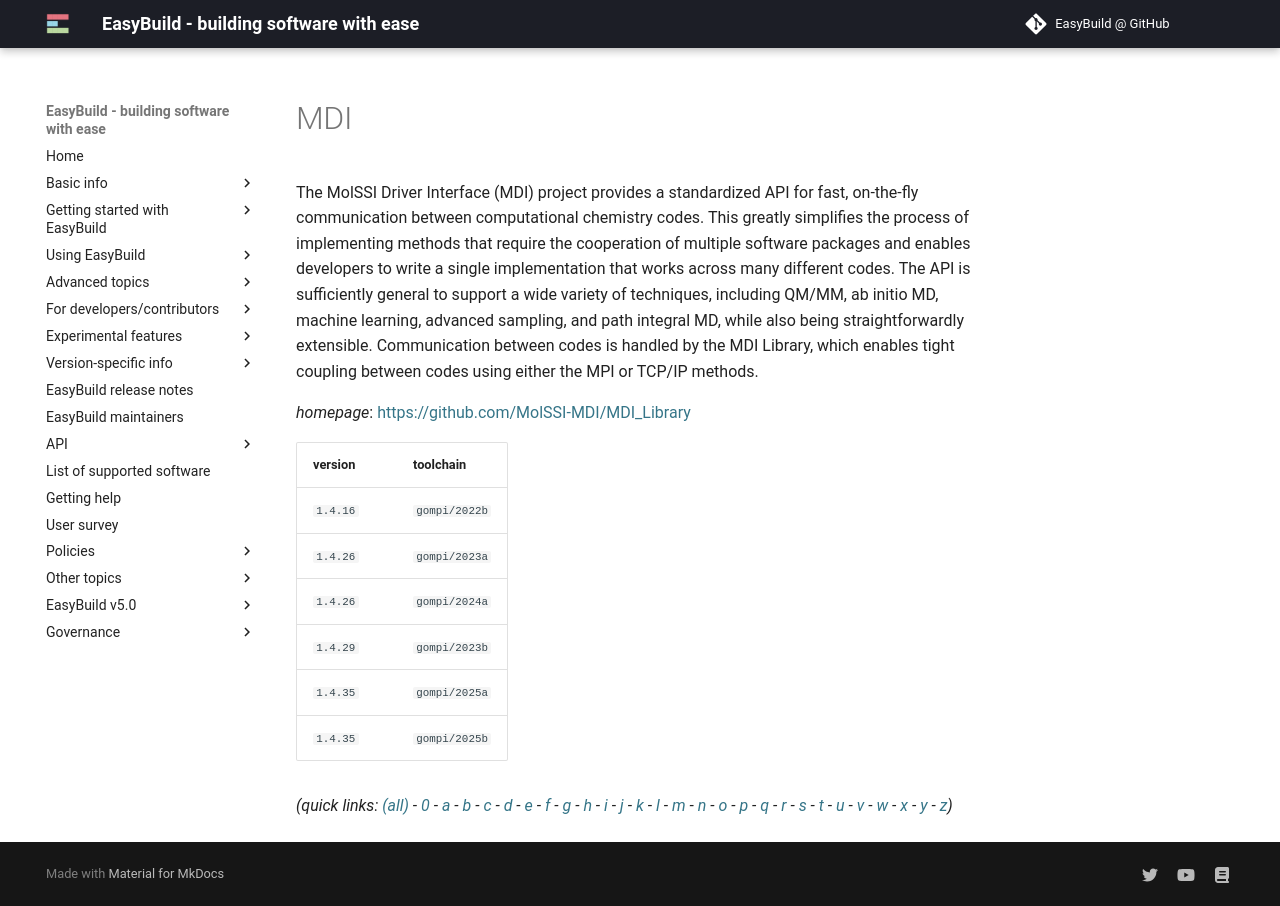

repository: easybuilders/easybuild-docs · page: version-specific/supported-software/m/MDI/index.html · generator: mkdocs

---
search:
  boost: 0.5
---
# MDI

The MolSSI Driver Interface (MDI) project provides a standardized API for fast, on-the-fly communication between computational chemistry codes. This greatly simplifies the process of implementing methods that require the cooperation of multiple software packages and enables developers to write a single implementation that works across many different codes. The API is sufficiently general to support a wide variety of techniques, including QM/MM, ab initio MD, machine learning, advanced sampling, and path integral MD, while also being straightforwardly extensible. Communication between codes is handled by the MDI Library, which enables tight coupling between codes using either the MPI or TCP/IP methods.

*homepage*: <https://github.com/MolSSI-MDI/MDI_Library>

version | toolchain
--------|----------
``1.4.16`` | ``gompi/2022b``
``1.4.26`` | ``gompi/2023a``
``1.4.26`` | ``gompi/2024a``
``1.4.29`` | ``gompi/2023b``
``1.4.35`` | ``gompi/2025b``


*(quick links: [(all)](../index.md) - [0](../0/index.md) - [a](../a/index.md) - [b](../b/index.md) - [c](../c/index.md) - [d](../d/index.md) - [e](../e/index.md) - [f](../f/index.md) - [g](../g/index.md) - [h](../h/index.md) - [i](../i/index.md) - [j](../j/index.md) - [k](../k/index.md) - [l](../l/index.md) - [m](../m/index.md) - [n](../n/index.md) - [o](../o/index.md) - [p](../p/index.md) - [q](../q/index.md) - [r](../r/index.md) - [s](../s/index.md) - [t](../t/index.md) - [u](../u/index.md) - [v](../v/index.md) - [w](../w/index.md) - [x](../x/index.md) - [y](../y/index.md) - [z](../z/index.md))*
